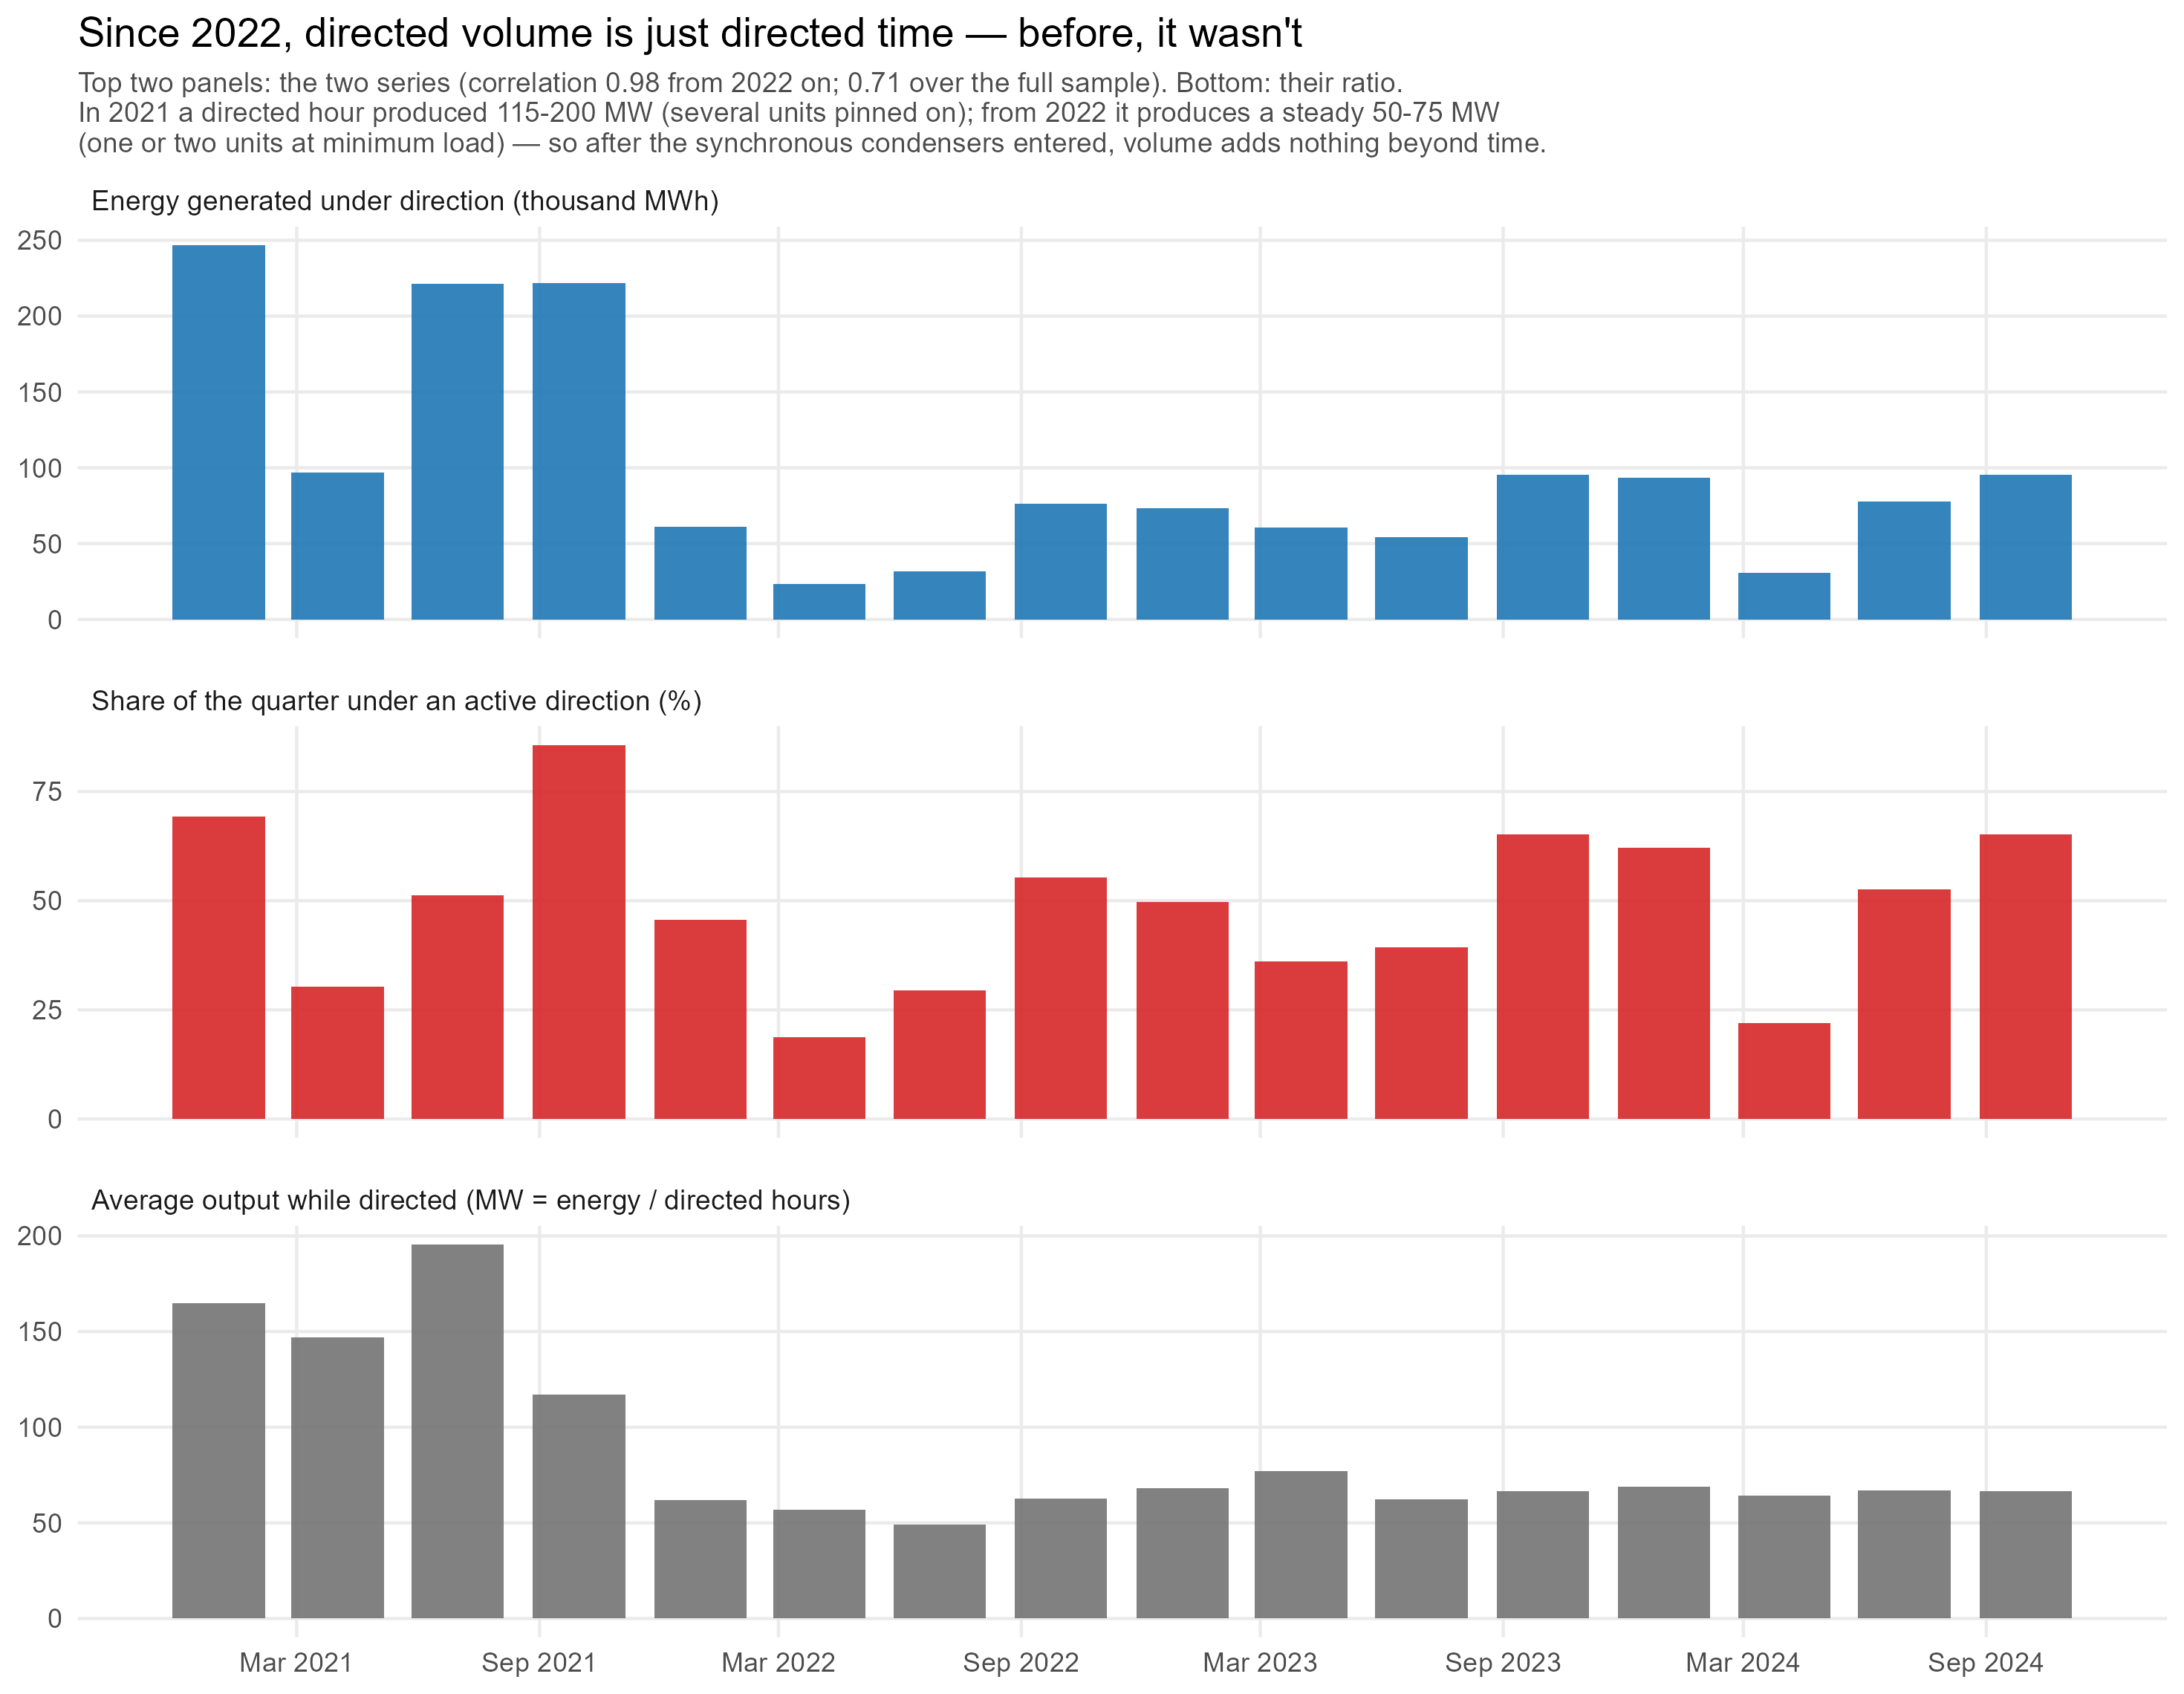

The data file committed next to this chart (first rows):
qdate, directed_gwh, pct_time_directed, q_hours, avg_mw
2021-01-01, 246.7, 0.6931, 2160, 164.8
2021-04-01, 97.08, 0.3026, 2184, 146.9
2021-07-01, 221.3, 0.5125, 2208, 195.5
2021-10-01, 221.6, 0.8568, 2208, 117.1
2022-01-01, 61.05, 0.4561, 2160, 61.96
2022-04-01, 23.21, 0.1867, 2184, 56.93
2022-07-01, 31.87, 0.2945, 2208, 49.01
2022-10-01, 76.48, 0.5533, 2208, 62.61
2023-01-01, 73.32, 0.4975, 2160, 68.24
2023-04-01, 60.56, 0.3603, 2184, 76.96
2023-07-01, 54.04, 0.3933, 2208, 62.23
2023-10-01, 95.55, 0.6514, 2208, 66.43
2024-01-01, 93.39, 0.622, 2184, 68.75
2024-04-01, 30.79, 0.22, 2184, 64.08
2024-07-01, 77.86, 0.5255, 2208, 67.1
2024-10-01, 95.59, 0.6515, 2208, 66.45
